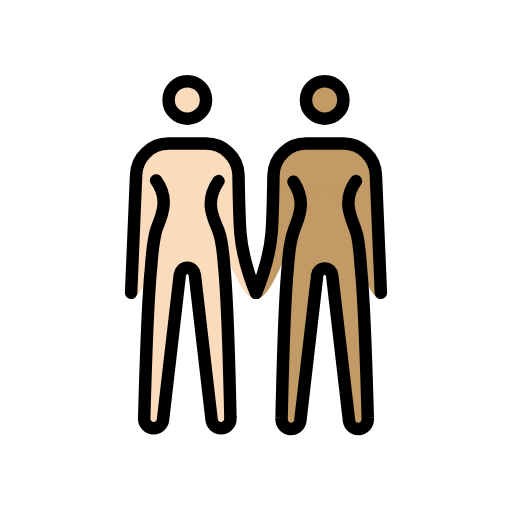
t = 0.00 s
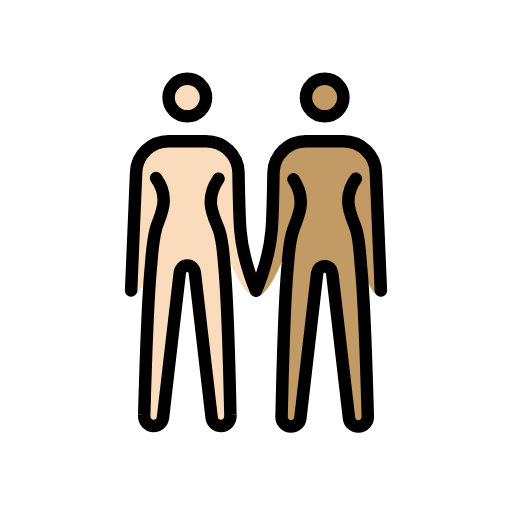
t = 0.48 s
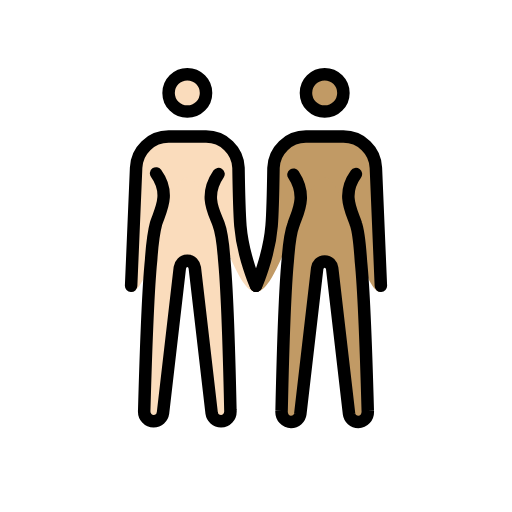
t = 1.43 s
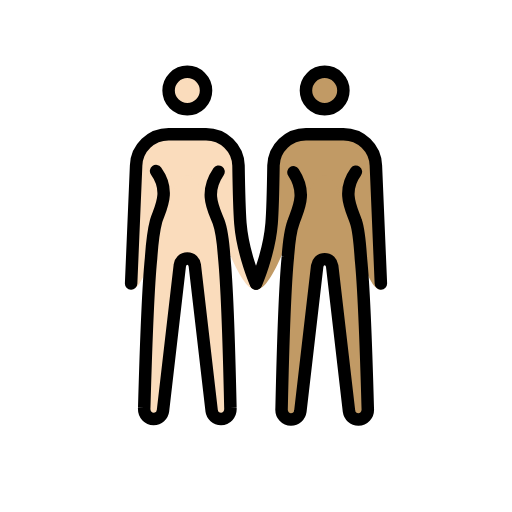
t = 1.90 s
t = 2.38 s: frame unchanged from t = 1.43 s, image omitted
t = 3.33 s: frame unchanged from t = 0.48 s, image omitted

The animated SVG that drew these frames (rendered in a browser with its animation timeline set to each time). Animation: 1 SMIL element (animateTransform=1); one cycle of 3.80 s, repeats indefinitely.

<?xml version='1.0' encoding='utf-8'?>
<svg xmlns="http://www.w3.org/2000/svg" id="emoji" viewBox="-5 -5 82 82" version="1.1" width="200" height="200" role="img">
  <title>OpenMoji: women holding hands: light skin tone, medium skin tone</title><g><g id="color" />
  <g id="skin">
    <g id="skin-b">
      <circle cx="47" cy="11" r="3" fill="#c19a65" />
      <path fill="#c19a65" d="M52,24c-2.4,3.3-0.6,6.1,0,8c0.5,1.4,0.7,4.4,0.8,5.9c0.6,5.9,1.1,24,1.1,24c0.1,1.1-0.7,1.8-1.5,1.8 s-1.4-0.6-1.5-1.3l-2.7-23.3C48.1,38.5,47.7,38,47,38s-1.1,0.5-1.2,1.1l-2.7,23.3c-0.1,0.7-0.7,1.3-1.5,1.3S40,63,40.1,61.9 c0,0,0.4-18.2,1-24.2c0.1-1.4,0.4-4.3,0.9-5.6c0.6-1.9,2.3-4.5,0-8" />
      <path fill="#c19a65" d="M56,42.9c-3.3,0-5.5-18.3-9-18.3s-7.2,18.3-11,18.3c0,0,2.1-5.7,2.5-10.6c0.2-2.5,0.3-9.3,0.3-9.3 c0.1-2.8,2.4-5,5.2-5h6c2.8,0,5.1,2.2,5.2,5L56,42.9z" />
    </g>
    <g id="skin-a">
      <circle cx="25" cy="11" r="3" fill="#fadcbc" />
      <path fill="#fadcbc" d="M30,24c-2.4,3.5-0.7,6.1,0,8c0.5,1.3,0.8,4.2,0.9,5.6c0.6,6,1,24.2,1,24.2c0.1,1.1-0.7,1.8-1.5,1.8 S29,63,28.9,62.3L26.2,39c-0.1-0.6-0.5-1.1-1.2-1.1s-1.1,0.5-1.2,1.1l-2.7,23.3c-0.1,0.7-0.7,1.3-1.5,1.3s-1.6-0.7-1.5-1.8 c0,0,0.5-18.1,1.1-24c0.1-1.5,0.4-4.4,0.8-5.9c0.6-1.9,2.4-4.7,0-8" />
      <path fill="#fadcbc" d="M16.8,23c0.1-2.8,2.4-5,5.2-5h6c2.8,0,5.1,2.2,5.2,5c0,0,0.1,6.7,0.3,9.3c0.4,4.9,2.5,10.6,2.5,10.6 c-3.8,0-7.5-18.3-11-18.3s-5.7,18.3-9,18.3L16.8,23z" />
    </g>
  </g>
  <g id="hair" />
  <g id="skin-shadow" />
  <g id="line">
    <circle cx="25" cy="11" r="3" fill="none" stroke="#000000" stroke-miterlimit="10" stroke-width="2" />
    <path fill="none" stroke="#000000" stroke-linecap="round" stroke-linejoin="round" stroke-width="2" d="M16,41.9L16.8,23 c0.1-2.8,2.4-5,5.2-5h6c2.8,0,5.1,2.2,5.2,5c0,0,0.1,6.7,0.3,9.3c0.4,4.9,2.5,9.6,2.5,9.6" />
    <path fill="none" stroke="#000000" stroke-linecap="round" stroke-linejoin="round" stroke-width="2" d="M30,24 c-2.4,3.5-0.7,6.1,0,8c0.5,1.3,0.8,4.2,0.9,5.6c0.6,6,1,24.2,1,24.2c0.1,1.1-0.7,1.8-1.5,1.8S29,63,28.9,62.3L26.2,39 c-0.1-0.6-0.5-1.1-1.2-1.1s-1.1,0.5-1.2,1.1l-2.7,23.3c-0.1,0.7-0.7,1.3-1.5,1.3s-1.6-0.7-1.5-1.8c0,0,0.5-18.1,1.1-24 c0.1-1.5,0.4-4.4,0.8-5.9c0.6-1.9,2.4-4.7,0-8" />
    <circle cx="47" cy="11" r="3" fill="none" stroke="#000000" stroke-miterlimit="10" stroke-width="2" />
    <path fill="none" stroke="#000000" stroke-linecap="round" stroke-linejoin="round" stroke-width="2" d="M36,41.9 c0,0,2.1-4.7,2.5-9.6c0.2-2.5,0.3-9.3,0.3-9.3c0.1-2.8,2.4-5,5.2-5h6c2.8,0,5.1,2.2,5.2,5L56,41.9" />
    <path fill="none" stroke="#000000" stroke-linecap="round" stroke-linejoin="round" stroke-width="2" d="M52,24 c-2.4,3.3-0.6,6.1,0,8c0.5,1.4,0.7,4.4,0.8,5.9c0.6,5.9,1.1,24,1.1,24c0.1,1.1-0.7,1.8-1.5,1.8s-1.4-0.6-1.5-1.3l-2.7-23.3 C48.1,38.5,47.7,38,47,38s-1.1,0.5-1.2,1.1l-2.7,23.3c-0.1,0.7-0.7,1.3-1.5,1.3S40,63,40.1,61.9c0,0,0.4-18.2,1-24.2 c0.1-1.4,0.4-4.3,0.9-5.6c0.6-1.9,2.3-4.5,0-8" />
  </g>
<animateTransform attributeName="transform" type="translate" values="0 0;0 -1.5;0 0" dur="3.8s" repeatCount="indefinite" /></g></svg>
